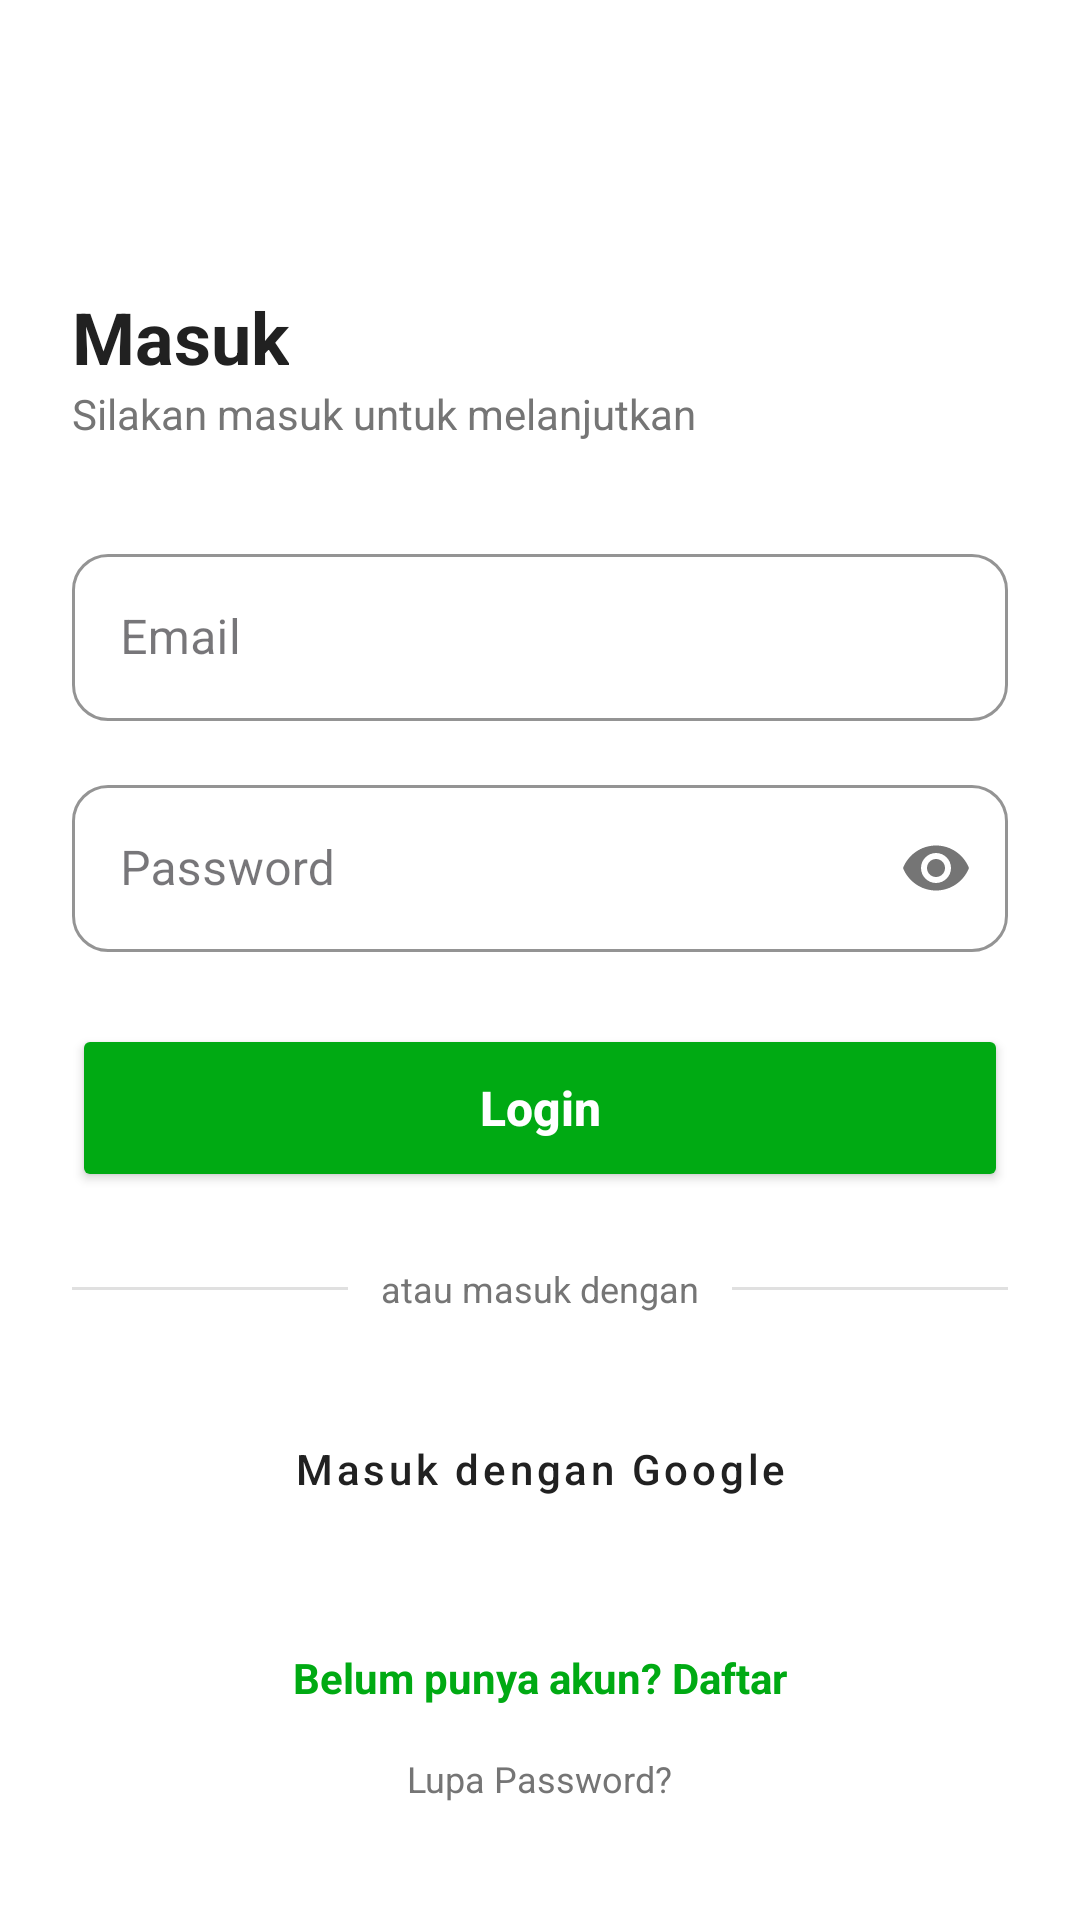

Produce the Android XML layout that renders to this screen, including the resource entries it uses.
<!-- AndroidManifest.xml: application theme Theme.GojekAja -->
<!-- res/layout/activity_login.xml -->
<?xml version="1.0" encoding="utf-8"?>
<LinearLayout xmlns:android="http://schemas.android.com/apk/res/android"
    xmlns:app="http://schemas.android.com/apk/res-auto"
    android:layout_width="match_parent"
    android:layout_height="match_parent"
    android:orientation="vertical"
    android:padding="24dp"
    android:background="@color/white">

    <ImageView
        android:layout_width="48dp"
        android:layout_height="48dp"
        android:src="@drawable/logo_login"
        android:layout_marginBottom="24dp" />

    <TextView
        android:layout_width="wrap_content"
        android:layout_height="wrap_content"
        android:text="Masuk"
        android:textSize="24sp"
        android:textStyle="bold"
        android:textColor="@color/text_primary" />

    <TextView
        android:layout_width="wrap_content"
        android:layout_height="wrap_content"
        android:text="Silakan masuk untuk melanjutkan"
        android:textSize="14sp"
        android:textColor="@color/text_secondary"
        android:layout_marginBottom="32dp" />

    
    <com.google.android.material.textfield.TextInputLayout
        android:id="@+id/tilEmail"
        style="@style/Widget.MaterialComponents.TextInputLayout.OutlinedBox"
        android:layout_width="match_parent"
        android:layout_height="wrap_content"
        android:layout_marginBottom="16dp"
        android:hint="Email"
        app:boxCornerRadiusBottomEnd="12dp"
        app:boxCornerRadiusBottomStart="12dp"
        app:boxCornerRadiusTopEnd="12dp"
        app:boxCornerRadiusTopStart="12dp"
        app:boxStrokeColor="@color/gojek_green"
        app:hintTextColor="@color/gojek_green">

        <com.google.android.material.textfield.TextInputEditText
            android:id="@+id/etUsername"
            android:layout_width="match_parent"
            android:layout_height="wrap_content"
            android:inputType="text" />
    </com.google.android.material.textfield.TextInputLayout>

    
    <com.google.android.material.textfield.TextInputLayout
        android:id="@+id/tilPassword"
        style="@style/Widget.MaterialComponents.TextInputLayout.OutlinedBox"
        android:layout_width="match_parent"
        android:layout_height="wrap_content"
        android:layout_marginBottom="24dp"
        android:hint="Password"
        app:boxCornerRadiusBottomEnd="12dp"
        app:boxCornerRadiusBottomStart="12dp"
        app:boxCornerRadiusTopEnd="12dp"
        app:boxCornerRadiusTopStart="12dp"
        app:boxStrokeColor="@color/gojek_green"
        app:hintTextColor="@color/gojek_green"
        app:passwordToggleEnabled="true">

        <com.google.android.material.textfield.TextInputEditText
            android:id="@+id/etPassword"
            android:layout_width="match_parent"
            android:layout_height="wrap_content"
            android:inputType="textPassword" />
    </com.google.android.material.textfield.TextInputLayout>

    <Button
        android:id="@+id/btnLogin"
        android:layout_width="match_parent"
        android:layout_height="56dp"
        android:text="Login"
        android:backgroundTint="@color/gojek_green"
        android:textColor="@color/white"
        android:textAllCaps="false"
        android:textSize="16sp"
        android:textStyle="bold"
        app:cornerRadius="28dp" />

    <LinearLayout
        android:layout_width="match_parent"
        android:layout_height="wrap_content"
        android:orientation="horizontal"
        android:gravity="center"
        android:layout_marginTop="24dp">
        <View android:layout_width="0dp" android:layout_height="1dp" android:layout_weight="1" android:background="@color/gray_200"/>
        <TextView android:layout_width="wrap_content" android:layout_height="wrap_content" android:text=" atau masuk dengan " android:textColor="@color/text_secondary" android:textSize="12sp" android:layout_marginHorizontal="8dp"/>
        <View android:layout_width="0dp" android:layout_height="1dp" android:layout_weight="1" android:background="@color/gray_200"/>
    </LinearLayout>

    <Button
        android:id="@+id/btnLoginGoogle"
        style="@style/Widget.MaterialComponents.Button.OutlinedButton"
        android:layout_width="match_parent"
        android:layout_height="56dp"
        android:layout_marginTop="24dp"
        android:text="Masuk dengan Google"
        android:textAllCaps="false"
        android:textColor="@color/text_primary"
        app:cornerRadius="28dp"
        app:strokeColor="@color/gray_200" />

    <TextView
        android:id="@+id/tvRegister"
        android:layout_width="wrap_content"
        android:layout_height="wrap_content"
        android:text="Belum punya akun? Daftar"
        android:textColor="@color/gojek_green"
        android:layout_marginTop="24dp"
        android:layout_gravity="center"
        android:textStyle="bold"
        android:padding="8dp"/>

    <TextView
        android:id="@+id/tvForgotPassword"
        android:layout_width="wrap_content"
        android:layout_height="wrap_content"
        android:text="Lupa Password?"
        android:textColor="@color/text_secondary"
        android:layout_marginTop="8dp"
        android:layout_gravity="center"
        android:textSize="12sp" />

</LinearLayout>
<!-- resources referenced by this layout -->
<resources>
  <color name="gojek_green">#00AA13</color>
  <color name="gray_200">#E0E0E0</color>
  <color name="text_primary">#212121</color>
  <color name="text_secondary">#757575</color>
  <color name="white">#FFFFFFFF</color>
  <style name="Theme.GojekAja" parent="Base.Theme.GojekAja" />
  <style name="Base.Theme.GojekAja" parent="Theme.Material3.DayNight.NoActionBar">
          <item name="colorPrimary">@color/gojek_green</item>
          <item name="colorPrimaryVariant">@color/gojek_green_dark</item>
          <item name="colorOnPrimary">@color/white</item>
          <item name="android:statusBarColor">@color/gojek_green</item>
      </style>
  <color name="gojek_green_dark">#008910</color>
</resources>
